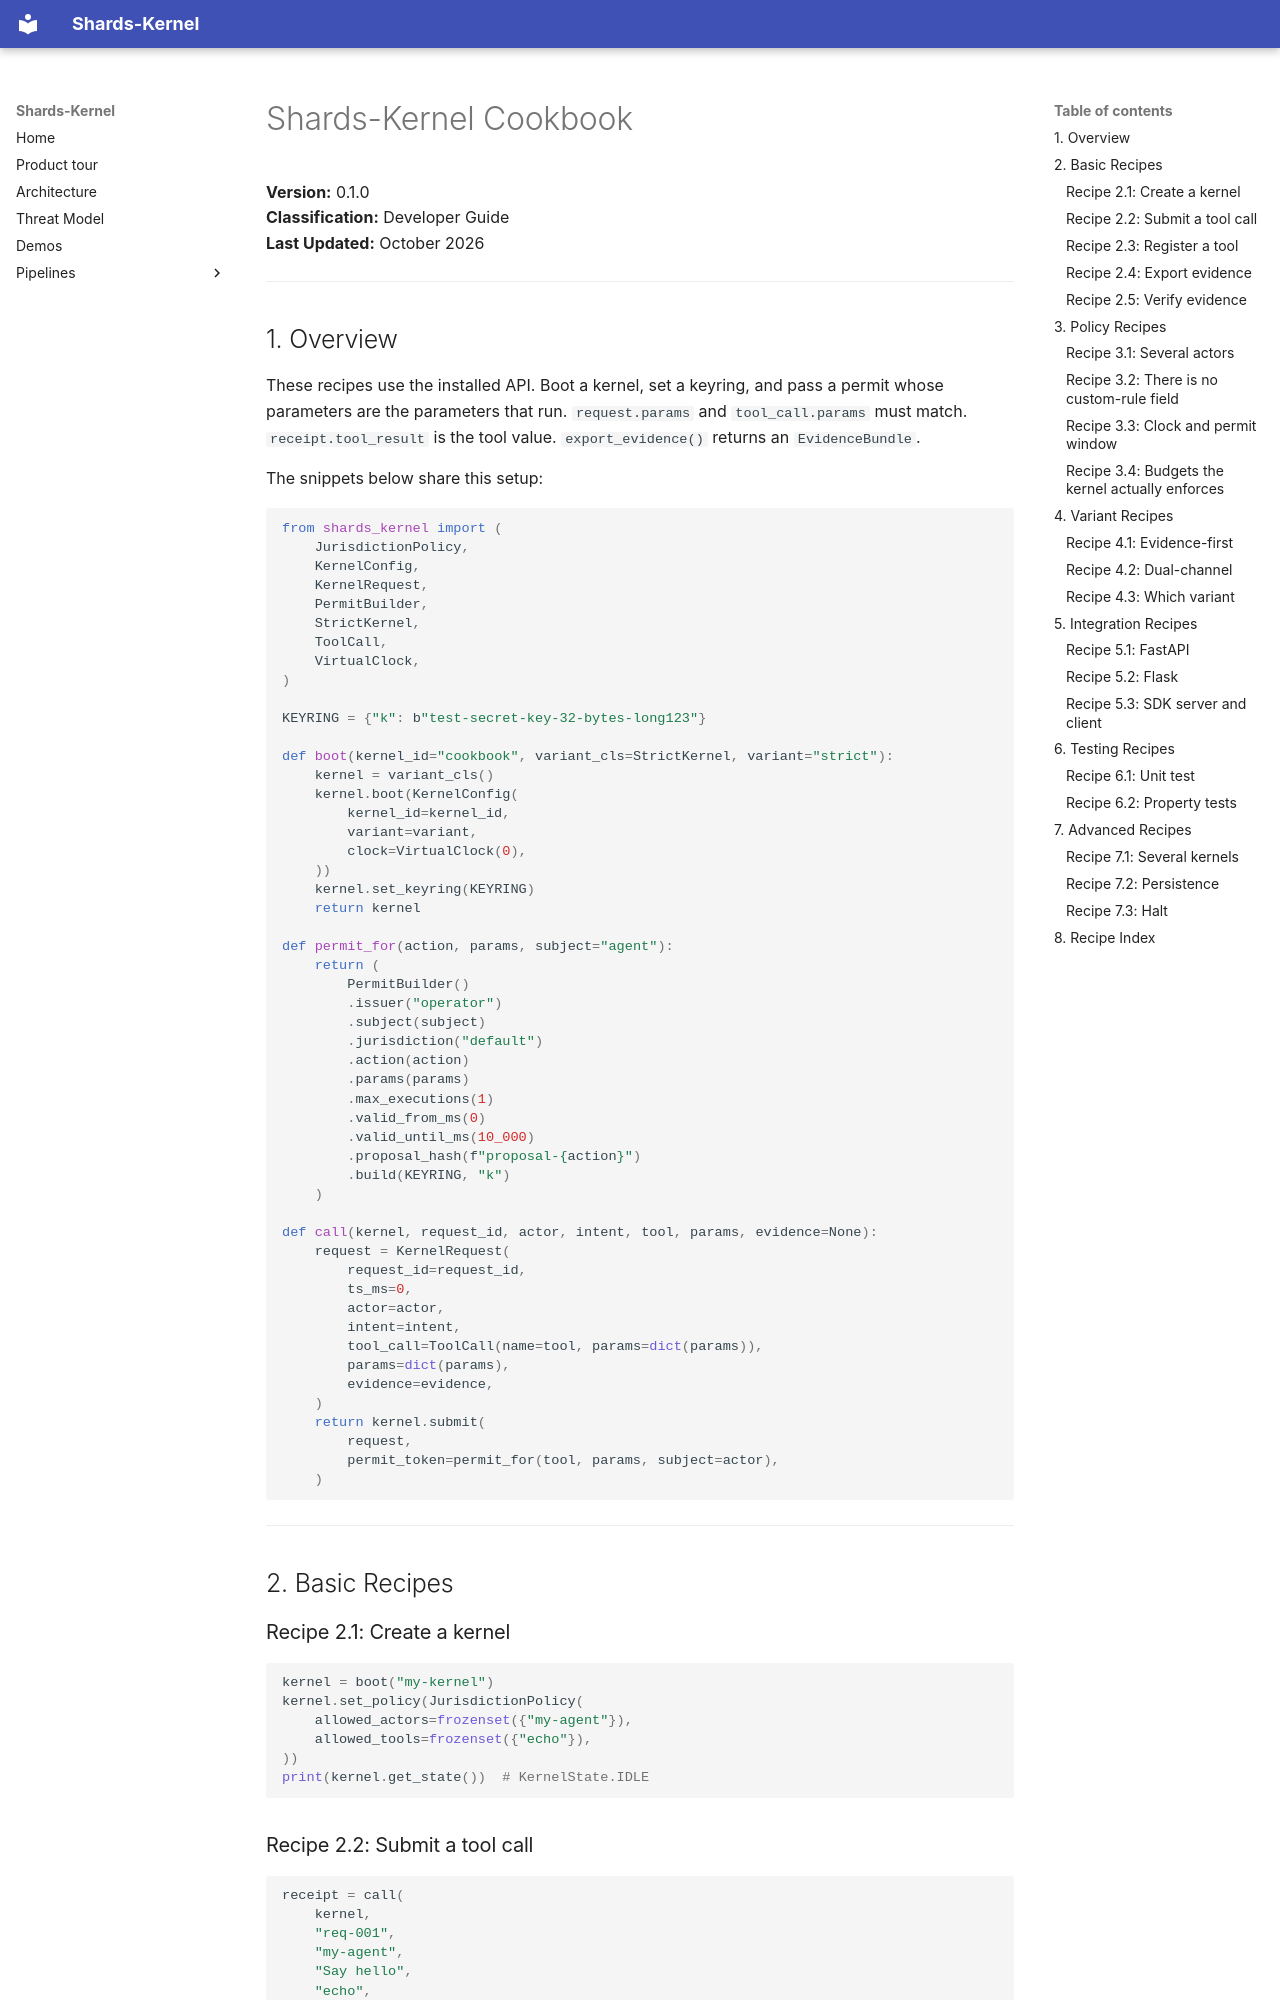

repository: Shards-foundation/Shards-kernel · page: guides/COOKBOOK/index.html · generator: mkdocs

# Shards-Kernel Cookbook

**Version:** 0.1.0  
**Classification:** Developer Guide  
**Last Updated:** October 2026

---

## 1. Overview

These recipes use the installed API. Boot a kernel, set a keyring, and pass a permit whose parameters are the parameters that run. `request.params` and `tool_call.params` must match. `receipt.tool_result` is the tool value. `export_evidence()` returns an `EvidenceBundle`.

The snippets below share this setup:

```python
from shards_kernel import (
    JurisdictionPolicy,
    KernelConfig,
    KernelRequest,
    PermitBuilder,
    StrictKernel,
    ToolCall,
    VirtualClock,
)

KEYRING = {"k": b"test-secret-key-32-bytes-long123"}

def boot(kernel_id="cookbook", variant_cls=StrictKernel, variant="strict"):
    kernel = variant_cls()
    kernel.boot(KernelConfig(
        kernel_id=kernel_id,
        variant=variant,
        clock=VirtualClock(0),
    ))
    kernel.set_keyring(KEYRING)
    return kernel

def permit_for(action, params, subject="agent"):
    return (
        PermitBuilder()
        .issuer("operator")
        .subject(subject)
        .jurisdiction("default")
        .action(action)
        .params(params)
        .max_executions(1)
        .valid_from_ms(0)
        .valid_until_ms(10_000)
        .proposal_hash(f"proposal-{action}")
        .build(KEYRING, "k")
    )

def call(kernel, request_id, actor, intent, tool, params, evidence=None):
    request = KernelRequest(
        request_id=request_id,
        ts_ms=0,
        actor=actor,
        intent=intent,
        tool_call=ToolCall(name=tool, params=dict(params)),
        params=dict(params),
        evidence=evidence,
    )
    return kernel.submit(
        request,
        permit_token=permit_for(tool, params, subject=actor),
    )
```

---

## 2. Basic Recipes

### Recipe 2.1: Create a kernel

```python
kernel = boot("my-kernel")
kernel.set_policy(JurisdictionPolicy(
    allowed_actors=frozenset({"my-agent"}),
    allowed_tools=frozenset({"echo"}),
))
print(kernel.get_state())  # KernelState.IDLE
```
